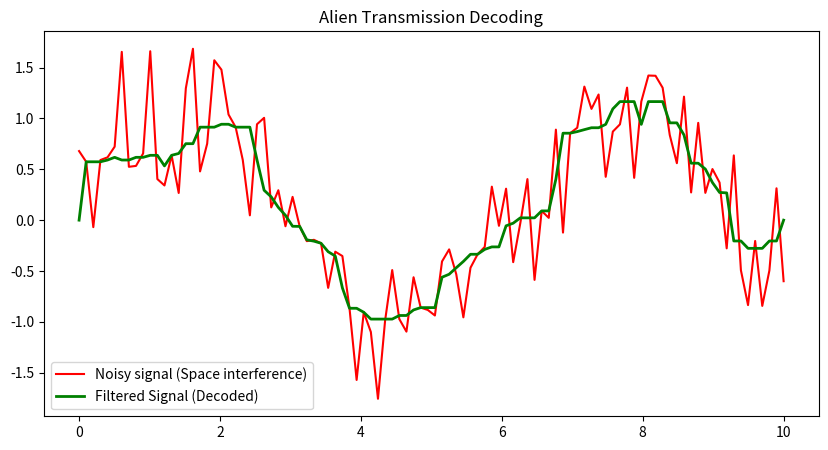

The script that saved this image:
import numpy as np
from scipy.signal import medfilt
import matplotlib.pyplot as plt

x = np.linspace(0, 10, 100)
true_signal = np.sin(x)

noise = np.random.normal(0, 0.5, 100)
noisy_signal = true_signal + noise

clean_signal = medfilt(noisy_signal, kernel_size=11)

plt.figure(figsize=(10, 5))
plt.plot(x, noisy_signal, label="Noisy signal (Space interference)", color='red')
plt.plot(x, clean_signal, label="Filtered Signal (Decoded)", color='green', linewidth=2)

plt.title("Alien Transmission Decoding")
plt.legend()
plt.show()
                         
